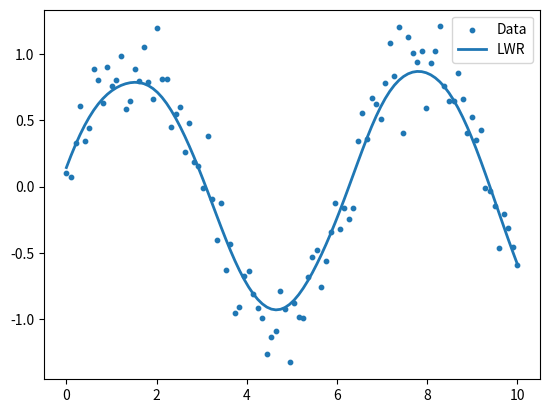

Generate this figure with matplotlib:
import numpy as np
import matplotlib.pyplot as plt

# Step 1: Create dataset
np.random.seed(42)
X = np.linspace(0, 10, 100)
y = np.sin(X) + np.random.normal(0, 0.2, 100)

# Convert shape
X = X.reshape(-1, 1)

# Step 2: LWR function
def lwr(X, y, x_query, tau):
    # Compute weights
    weights = np.exp(-(X - x_query)**2 / (2 * tau**2)).flatten()
    
    # Create diagonal weight matrix
    W = np.diag(weights)
    
    # Add bias term
    X_b = np.hstack([np.ones_like(X), X])
    
    # Compute theta
    theta = np.linalg.inv(X_b.T @ W @ X_b) @ X_b.T @ W @ y
    
    # Prediction
    x_query_b = np.array([1, x_query])
    return x_query_b @ theta

# Step 3: Predict all points
def predict(X, y, tau):
    return np.array([lwr(X, y, x, tau) for x in X.flatten()])

# Step 4: Run model
tau = 0.5
y_pred = predict(X, y, tau)

# Step 5: Plot
plt.scatter(X, y, s=10, label="Data")
plt.plot(X, y_pred, linewidth=2, label="LWR")
plt.legend()
plt.show()
